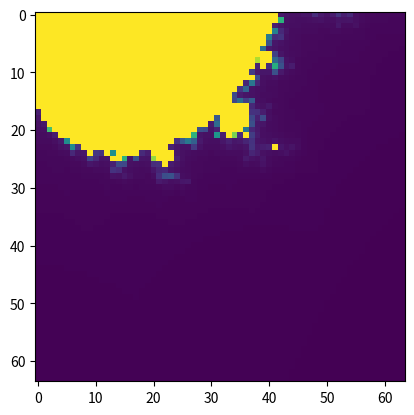

The matplotlib source for this figure:
import numpy as np
import matplotlib.pyplot as plt

x_start = 0
y_start = 0
step = 1/64

def mbr(c):
    z = 0
    n = 0

    while abs(z.real) < 2 and abs(z.imag) < 2 and n < 255:
        #print(f'{n} {z}')
        z = z**2 + c
        n += 1

    return n

steps = np.arange(0, 64)
N = np.zeros((64, 64))

for x in range(0, 64):
    for y in range(0, 64):
        N[x, y] = mbr((x_start + x*step)+1j*(y_start + y*step))

plt.imshow(N)
plt.show()
